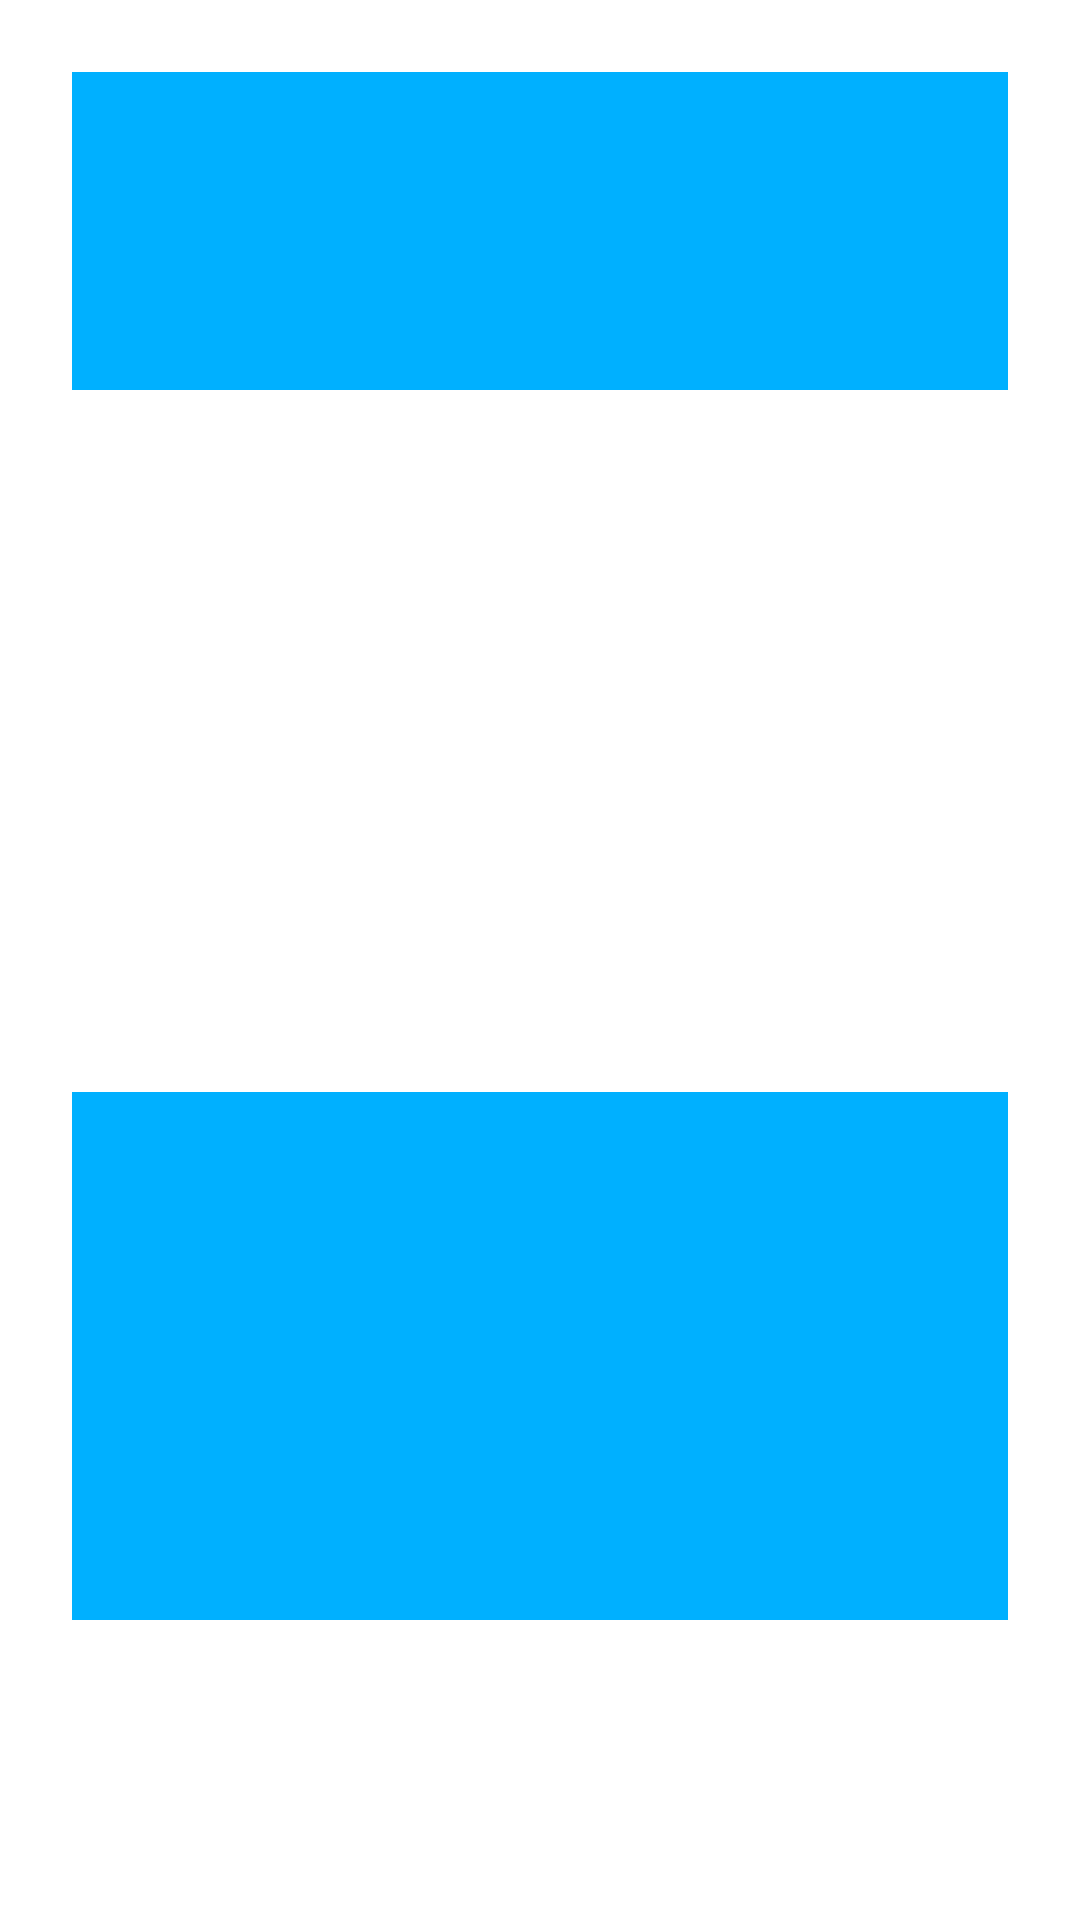

Here is an Android app screen rendered from its layout file. Give the layout XML and the strings, colors and styles it references.
<!-- AndroidManifest.xml: application theme Theme.Love -->
<!-- res/layout/fragment_home.xml -->
<?xml version="1.0" encoding="utf-8"?>
<FrameLayout xmlns:android="http://schemas.android.com/apk/res/android"
    xmlns:tools="http://schemas.android.com/tools"
    xmlns:app="http://schemas.android.com/apk/res-auto"
    android:id="@+id/home_container"
    android:layout_width="match_parent"
    android:layout_height="match_parent"
    android:orientation="vertical"
    tools:context=".ui.home.HomeFragment">
    <LinearLayout
        android:id="@+id/adBox"
        android:layout_width="match_parent"
        android:layout_height="130dp"
        android:gravity="bottom"
        android:orientation="vertical"
        android:paddingLeft="24dp"
        android:paddingTop="24dp"
        android:paddingRight="24dp"
        app:layout_constraintTop_toBottomOf="@id/headMenu">
        <view
            android:id="@+id/banner"
            class="androidx.appcompat.widget.AppCompatImageView"
            android:layout_width="match_parent"
            android:layout_height="match_parent"
            android:background="@color/test_blue" />
    </LinearLayout>
    <LinearLayout
        android:id="@+id/BtnBox"
        android:layout_width="match_parent"
        android:layout_height="match_parent"
        android:foregroundGravity="right"
        android:orientation="vertical"
        android:paddingLeft="24dp"
        android:paddingTop="140dp"
        android:paddingRight="24dp">
        <FrameLayout
            android:id="@+id/massageBtn"
            android:layout_width="match_parent"
            android:layout_height="wrap_content"
            android:layout_marginBottom="24dp"
            android:foregroundGravity="top|center"
            android:orientation="horizontal">
            <Button
                android:id="@+id/msg"
                android:layout_width="match_parent"
                android:layout_height="wrap_content"
                android:layout_weight="1"
                android:background="@drawable/btn_border"
                android:text="@string/msg"
                android:textColor="#FFFFFF"
                app:backgroundTint="@color/green_btn" />
            <Button
                android:id="@+id/msgBadge"
                android:layout_width="50dp"
                android:layout_height="50dp"
                android:layout_gravity="right"
                android:layout_weight="2"
                android:background="@drawable/new_product"
                app:backgroundTint="@color/yellow"
                app:iconSize="8px" />
        </FrameLayout>
        <FrameLayout
            android:id="@+id/footstempsFrame"
            android:layout_width="match_parent"
            android:layout_height="wrap_content"
            android:layout_gravity="center|top"
            android:layout_marginBottom="24dp"
            android:foregroundGravity="top|center"
            android:orientation="horizontal">
            <Button
                android:id="@+id/footstemps"
                android:layout_width="match_parent"
                android:layout_height="wrap_content"
                android:layout_weight="1"
                android:background="@drawable/btn_border"
                android:text="@string/footsteps"
                android:textColor="#FFFFFF"
                app:backgroundTint="@color/green_btn" />
            <Button
                android:id="@+id/footstempsBadge"
                android:layout_width="50dp"
                android:layout_height="50dp"
                android:layout_gravity="right"
                android:layout_weight="2"
                android:background="@drawable/new_product"
                app:backgroundTint="@color/yellow"
                android:textColor="@color/white"
                app:iconSize="8px" />
        </FrameLayout>
        <Button
            android:id="@+id/recommend"
            android:layout_width="match_parent"
            android:layout_height="wrap_content"
            android:background="@drawable/btn_border"
            android:text="@string/recommendApp"
            android:textColor="#FFFFFF"
            app:backgroundTint="@color/recommend" />
    </LinearLayout>
    <LinearLayout
        android:id="@+id/bnrBox"
        android:layout_width="match_parent"
        android:layout_height="200dp"
        android:layout_marginTop="340dp"
        android:gravity="bottom"
        android:orientation="vertical"
        android:paddingLeft="24dp"
        android:paddingTop="24dp"
        android:paddingRight="24dp"
        app:layout_constraintTop_toBottomOf="@id/BtnBox">
        <view
            android:id="@+id/adBanner"
            class="androidx.appcompat.widget.AppCompatImageView"
            android:layout_width="match_parent"
            android:layout_height="match_parent"
            android:background="@color/test_blue" />
    </LinearLayout>
</FrameLayout>
<!-- resources referenced by this layout -->
<resources>
  <color name="green_btn">#22BDB6</color>
  <color name="recommend">#FBC10D</color>
  <color name="test_blue">#00B0FF</color>
  <color name="white">#FFFFFFFF</color>
  <color name="yellow">#FFEB3B</color>
  <string name="footsteps">あしあと</string>
  <string name="msg">メッセージ</string>
  <string name="recommendApp">おすすめアプリ</string>
  <style name="Theme.Love" parent="Theme.MaterialComponents.DayNight.NoActionBar">
          
          <item name="colorPrimary">@color/purple_500</item>
          <item name="colorPrimaryVariant">@color/purple_700</item>
          <item name="colorOnPrimary">@color/white</item>
          
          <item name="colorSecondary">@color/teal_200</item>
          <item name="colorSecondaryVariant">@color/teal_700</item>
          <item name="colorOnSecondary">@color/black</item>
          
          <item name="android:statusBarColor" tools:targetApi="l">?attr/colorPrimaryVariant</item>
          
      </style>
  <color name="purple_500">#FF6200EE</color>
  <color name="purple_700">#FF3700B3</color>
  <color name="teal_200">#FF018786</color>
  <color name="teal_700">#FF018786</color>
  <color name="black">#FF000000</color>
</resources>
